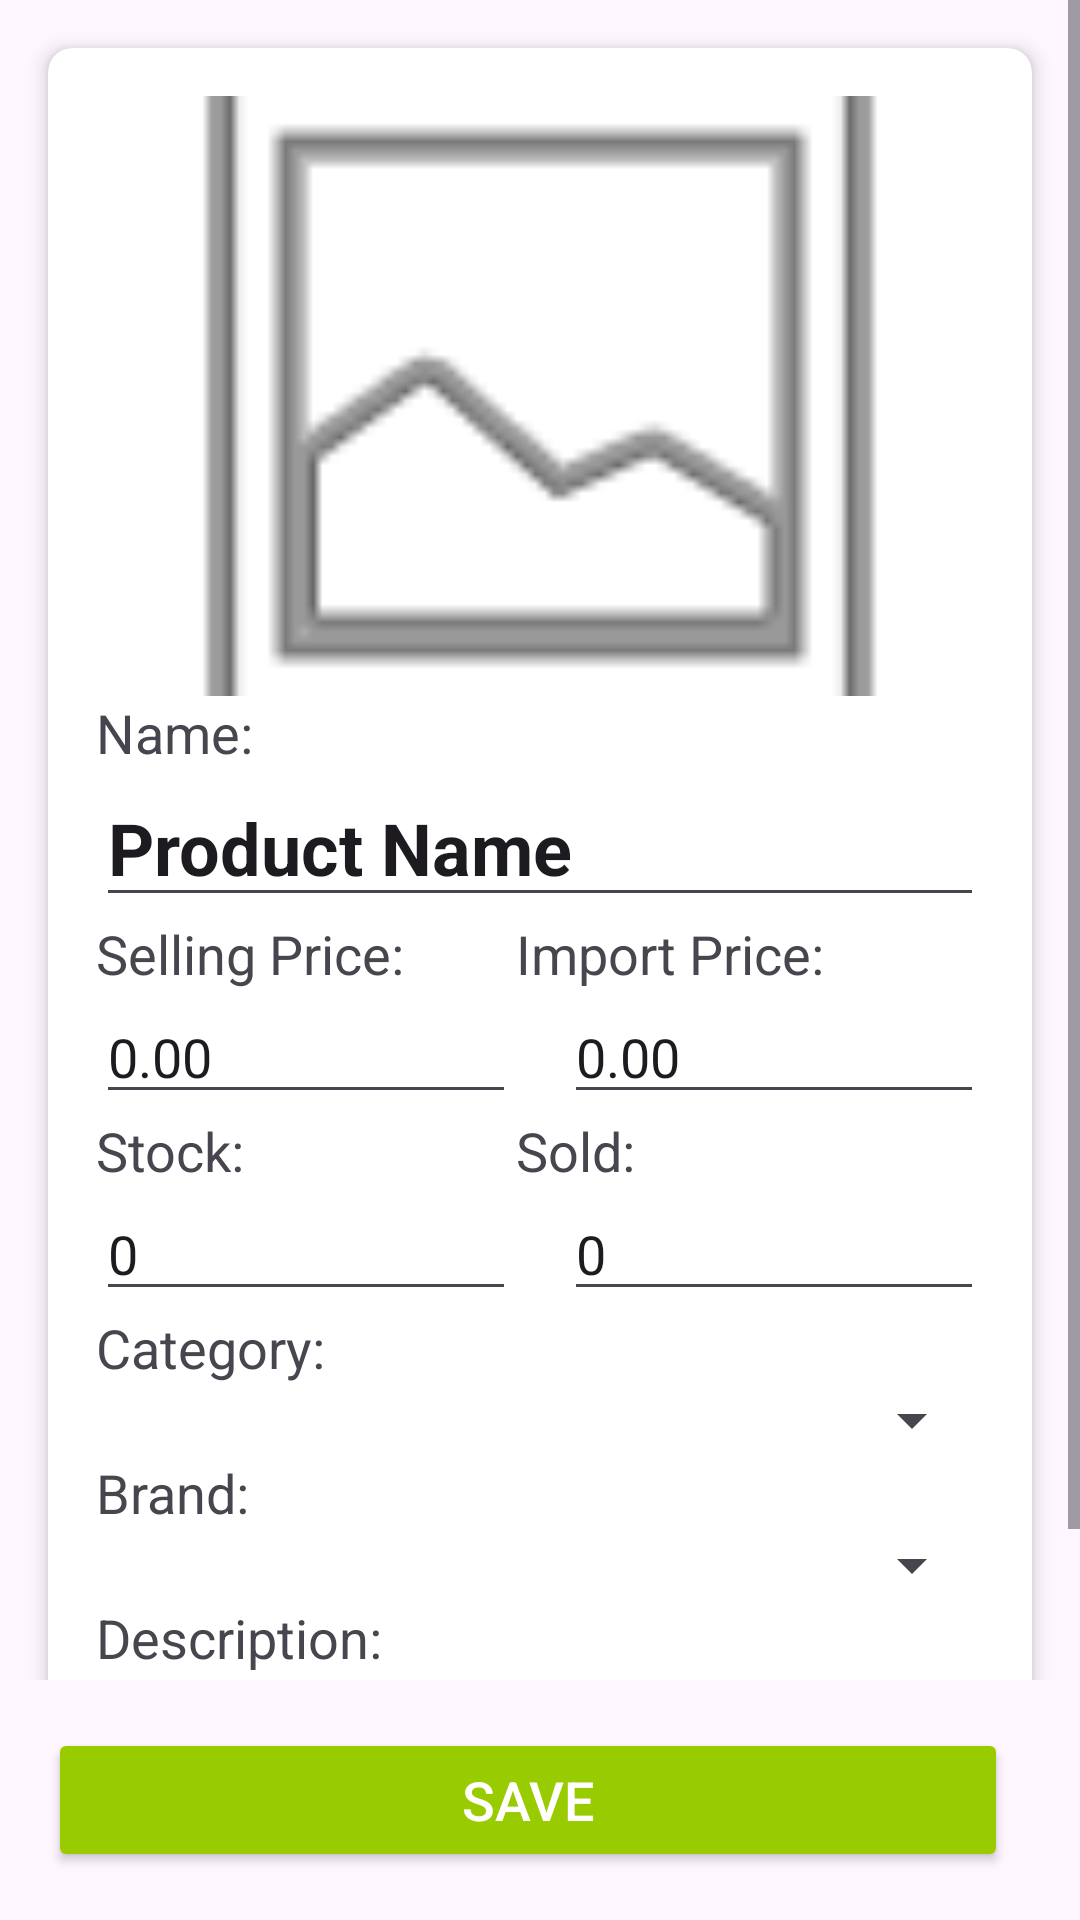

Reconstruct the res/layout file that produces this screen, plus the resources it refers to.
<!-- AndroidManifest.xml: application theme Theme.OCS -->
<!-- res/layout/fragment_admin_product_add.xml -->
<?xml version="1.0" encoding="utf-8"?>
<androidx.constraintlayout.widget.ConstraintLayout
    xmlns:android="http://schemas.android.com/apk/res/android"
    xmlns:app="http://schemas.android.com/apk/res-auto"
    android:layout_width="match_parent"
    android:layout_height="match_parent">

    <ScrollView
        android:layout_width="0dp"
        android:layout_height="0dp"
        app:layout_constraintTop_toTopOf="parent"
        app:layout_constraintBottom_toTopOf="@id/button_container"
        app:layout_constraintStart_toStartOf="parent"
        app:layout_constraintEnd_toEndOf="parent"
        android:fillViewport="true">

        <androidx.cardview.widget.CardView
            android:layout_width="match_parent"
            android:layout_height="wrap_content"
            android:layout_margin="16dp"
            app:cardCornerRadius="8dp"
            app:cardElevation="4dp">

            <androidx.constraintlayout.widget.ConstraintLayout
                android:layout_width="match_parent"
                android:layout_height="wrap_content"
                android:padding="16dp">

                <ImageView
                    android:id="@+id/clothes_image"
                    android:layout_width="0dp"
                    android:layout_height="200dp"
                    android:layout_marginBottom="20dp"
                    android:scaleType="centerCrop"
                    android:src="@android:drawable/ic_menu_gallery"
                    android:clickable="true"
                    android:focusable="true"
                    app:layout_constraintEnd_toEndOf="parent"
                    app:layout_constraintStart_toStartOf="parent"
                    app:layout_constraintTop_toTopOf="parent" />

                <TextView
                    android:id="@+id/label_clothes_name"
                    android:layout_width="wrap_content"
                    android:layout_height="wrap_content"
                    android:text="Name:"
                    android:textSize="18sp"
                    android:layout_marginBottom="8dp"
                    app:layout_constraintStart_toStartOf="parent"
                    app:layout_constraintTop_toBottomOf="@id/clothes_image" />

                <EditText
                    android:id="@+id/clothes_name"
                    android:layout_width="0dp"
                    android:layout_height="wrap_content"
                    android:layout_marginBottom="20dp"
                    android:text="Product Name"
                    android:maxLength="50"
                    android:textSize="24sp"
                    android:textStyle="bold"
                    app:layout_constraintEnd_toEndOf="parent"
                    app:layout_constraintStart_toStartOf="parent"
                    app:layout_constraintTop_toBottomOf="@id/label_clothes_name" />

                <TextView
                    android:id="@+id/label_selling_price"
                    android:layout_width="wrap_content"
                    android:layout_height="wrap_content"
                    android:text="Selling Price:"
                    android:textSize="18sp"
                    android:layout_marginBottom="8dp"
                    app:layout_constraintStart_toStartOf="parent"
                    app:layout_constraintTop_toBottomOf="@id/clothes_name" />

                <EditText
                    android:id="@+id/clothes_selling_price"
                    android:layout_width="0dp"
                    android:layout_height="wrap_content"
                    android:layout_marginEnd="8dp"
                    android:layout_marginBottom="16dp"
                    android:layout_weight="1"
                    android:text="0.00"
                    android:maxLength="20"
                    android:inputType="numberDecimal"
                    android:textSize="18sp"
                    app:layout_constraintEnd_toStartOf="@id/clothes_sold_price"
                    app:layout_constraintStart_toStartOf="parent"
                    app:layout_constraintTop_toBottomOf="@id/label_selling_price" />

                <TextView
                    android:id="@+id/label_import_price"
                    android:layout_width="wrap_content"
                    android:layout_height="wrap_content"
                    android:text="Import Price:"
                    android:textSize="18sp"
                    android:layout_marginBottom="8dp"
                    app:layout_constraintStart_toEndOf="@id/clothes_selling_price"
                    app:layout_constraintTop_toBottomOf="@id/clothes_name" />

                <EditText
                    android:id="@+id/clothes_sold_price"
                    android:layout_width="0dp"
                    android:layout_height="wrap_content"
                    android:layout_marginStart="8dp"
                    android:layout_marginBottom="16dp"
                    android:layout_weight="1"
                    android:text="0.00"
                    android:maxLength="20"
                    android:inputType="numberDecimal"
                    android:textSize="18sp"
                    app:layout_constraintEnd_toEndOf="parent"
                    app:layout_constraintStart_toEndOf="@id/clothes_selling_price"
                    app:layout_constraintTop_toBottomOf="@id/label_import_price" />

                <TextView
                    android:id="@+id/label_stock"
                    android:layout_width="wrap_content"
                    android:layout_height="wrap_content"
                    android:text="Stock:"
                    android:textSize="18sp"
                    android:layout_marginBottom="8dp"
                    app:layout_constraintStart_toStartOf="parent"
                    app:layout_constraintTop_toBottomOf="@id/clothes_selling_price" />

                <EditText
                    android:id="@+id/clothes_stock"
                    android:layout_width="0dp"
                    android:layout_height="wrap_content"
                    android:layout_marginEnd="8dp"
                    android:layout_marginBottom="16dp"
                    android:layout_weight="1"
                    android:text="0"
                    android:maxLength="10"
                    android:inputType="number"
                    android:textSize="18sp"
                    app:layout_constraintEnd_toStartOf="@id/clothes_sold"
                    app:layout_constraintStart_toStartOf="parent"
                    app:layout_constraintTop_toBottomOf="@id/label_stock" />

                <TextView
                    android:id="@+id/label_sold"
                    android:layout_width="wrap_content"
                    android:layout_height="wrap_content"
                    android:text="Sold:"
                    android:textSize="18sp"
                    android:layout_marginBottom="8dp"
                    app:layout_constraintStart_toEndOf="@id/clothes_stock"
                    app:layout_constraintTop_toBottomOf="@id/clothes_sold_price" />

                <EditText
                    android:id="@+id/clothes_sold"
                    android:layout_width="0dp"
                    android:layout_height="wrap_content"
                    android:layout_marginStart="8dp"
                    android:layout_marginBottom="16dp"
                    android:layout_weight="1"
                    android:text="0"
                    android:maxLength="10"
                    android:inputType="number"
                    android:textSize="18sp"
                    app:layout_constraintEnd_toEndOf="parent"
                    app:layout_constraintStart_toEndOf="@id/clothes_stock"
                    app:layout_constraintTop_toBottomOf="@id/label_sold" />

                <TextView
                    android:id="@+id/label_category"
                    android:layout_width="wrap_content"
                    android:layout_height="wrap_content"
                    android:text="Category:"
                    android:textSize="18sp"
                    android:layout_marginBottom="8dp"
                    app:layout_constraintStart_toStartOf="parent"
                    app:layout_constraintTop_toBottomOf="@id/clothes_stock" />

                <Spinner
                    android:id="@+id/clothes_category"
                    android:layout_width="0dp"
                    android:layout_height="wrap_content"
                    android:layout_marginBottom="20dp"
                    app:layout_constraintEnd_toEndOf="parent"
                    app:layout_constraintStart_toStartOf="parent"
                    app:layout_constraintTop_toBottomOf="@id/label_category" />

                <TextView
                    android:id="@+id/label_brand"
                    android:layout_width="wrap_content"
                    android:layout_height="wrap_content"
                    android:text="Brand:"
                    android:textSize="18sp"
                    android:layout_marginBottom="8dp"
                    app:layout_constraintStart_toStartOf="parent"
                    app:layout_constraintTop_toBottomOf="@id/clothes_category" />

                <Spinner
                    android:id="@+id/clothes_brand"
                    android:layout_width="0dp"
                    android:layout_height="wrap_content"
                    android:layout_marginBottom="20dp"
                    app:layout_constraintEnd_toEndOf="parent"
                    app:layout_constraintStart_toStartOf="parent"
                    app:layout_constraintTop_toBottomOf="@id/label_brand" />

                <TextView
                    android:id="@+id/label_description"
                    android:layout_width="wrap_content"
                    android:layout_height="wrap_content"
                    android:text="Description:"
                    android:textSize="18sp"
                    android:layout_marginBottom="8dp"
                    app:layout_constraintStart_toStartOf="parent"
                    app:layout_constraintTop_toBottomOf="@id/clothes_brand" />

                <EditText
                    android:id="@+id/clothes_description"
                    android:layout_width="0dp"
                    android:layout_height="wrap_content"
                    android:layout_marginBottom="20dp"
                    android:text="N/A"
                    android:maxLength="500"
                    android:textSize="18sp"
                    app:layout_constraintEnd_toEndOf="parent"
                    app:layout_constraintStart_toStartOf="parent"
                    app:layout_constraintTop_toBottomOf="@id/label_description" />
            </androidx.constraintlayout.widget.ConstraintLayout>
        </androidx.cardview.widget.CardView>
    </ScrollView>

    <LinearLayout
        android:id="@+id/button_container"
        android:layout_width="match_parent"
        android:layout_height="wrap_content"
        android:orientation="horizontal"
        android:gravity="center"
        android:padding="16dp"
        app:layout_constraintBottom_toBottomOf="parent"
        app:layout_constraintStart_toStartOf="parent"
        app:layout_constraintEnd_toEndOf="parent">

        <Button
            android:id="@+id/save_button"
            android:layout_width="0dp"
            android:layout_height="wrap_content"
            android:layout_weight="1"
            android:text="Save"
            android:textSize="18sp"
            android:backgroundTint="@android:color/holo_green_light"
            android:textColor="@android:color/white"
            android:layout_marginEnd="8dp"/>
    </LinearLayout>
</androidx.constraintlayout.widget.ConstraintLayout>
<!-- resources referenced by this layout -->
<resources>
  <style name="Theme.OCS" parent="Base.Theme.OCS" />
  <style name="Base.Theme.OCS" parent="Theme.Material3.DayNight.NoActionBar">
          
          
      </style>
</resources>
